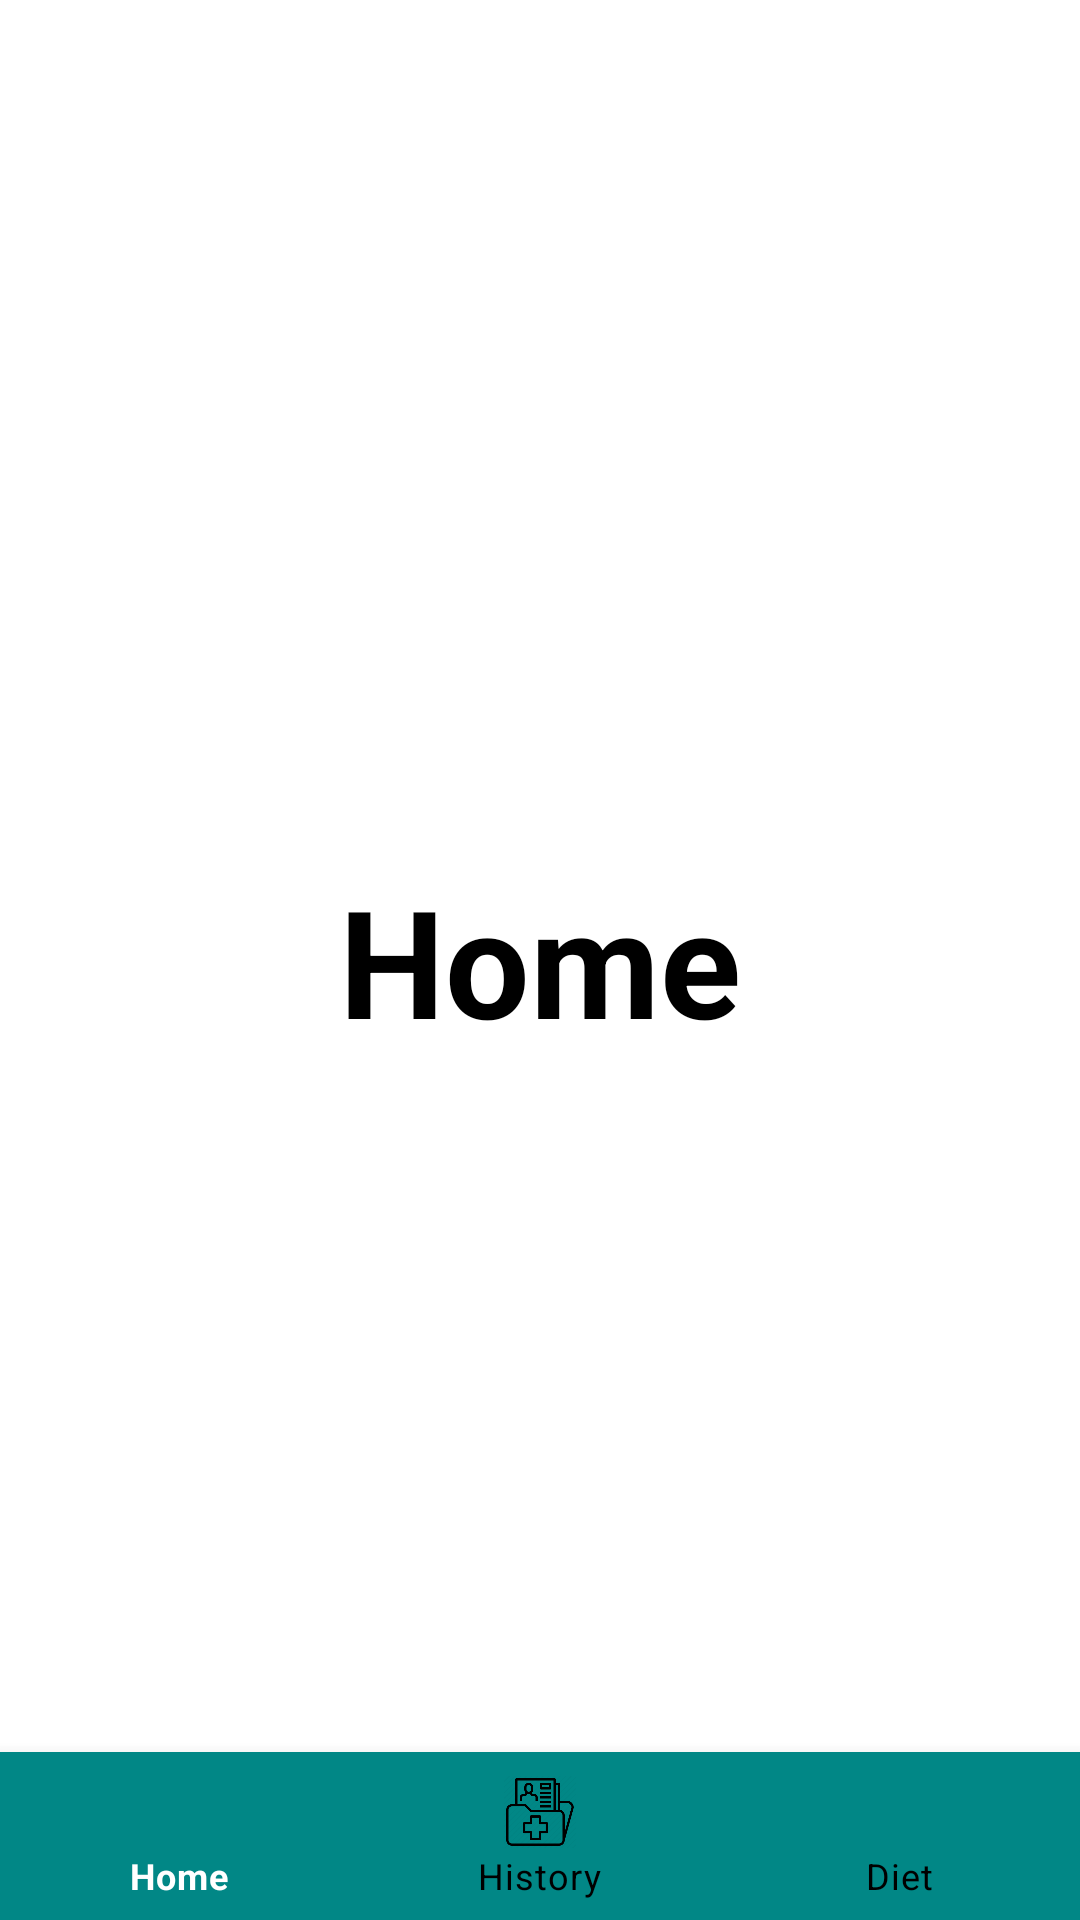

Here is an Android app screen rendered from its layout file. Give the layout XML and the strings, colors and styles it references.
<!-- AndroidManifest.xml: application theme Theme.PHR -->
<!-- res/layout/activity_main.xml -->
<?xml version="1.0" encoding="utf-8"?>
<RelativeLayout xmlns:android="http://schemas.android.com/apk/res/android"
    xmlns:app="http://schemas.android.com/apk/res-auto"
    xmlns:tools="http://schemas.android.com/tools"
    android:layout_width="match_parent"
    android:layout_height="match_parent"
    android:background="@color/white"
    tools:context=".MainActivity">

    <TextView
        android:layout_width="wrap_content"
        android:layout_height="wrap_content"
        android:layout_centerInParent="true"
        android:text="Home"
        android:textColor="@color/black"
        android:textSize="50sp"
        android:textStyle="bold" />

    <com.google.android.material.bottomnavigation.BottomNavigationView
        android:layout_width="match_parent"
        android:layout_height="wrap_content"
        android:id="@+id/bottom_navigation"
        app:itemBackground="@color/teal_700"
        app:itemTextColor="@drawable/selector"
        app:itemIconTint="@drawable/selector"
        app:menu="@menu/menu_bottom"
        android:layout_alignParentBottom="true"/>

</RelativeLayout>
<!-- resources referenced by this layout -->
<resources>
  <!-- drawable selector (drawable) -->
  <?xml version="1.0" encoding="utf-8"?>
  <selector xmlns:android="http://schemas.android.com/apk/res/android">
  
      <item android:state_selected="true"
            android:color="@color/white"/>
      <item android:state_selected="false"
            android:color="@color/black"/>
  </selector>
  <style name="Theme.PHR" parent="Theme.MaterialComponents.NoActionBar">
          
          <item name="colorPrimary">@color/purple_500</item>
          <item name="colorPrimaryVariant">@color/purple_700</item>
          <item name="colorOnPrimary">@color/white</item>
          
          <item name="colorSecondary">@color/teal_200</item>
          <item name="colorSecondaryVariant">@color/teal_700</item>
          <item name="colorOnSecondary">@color/black</item>
          
          <item name="android:statusBarColor" tools:targetApi="l">?attr/colorPrimaryVariant</item>
          
      </style>
  <!-- not gathered from this repository: default colours our renderer supplied (Android Studio template values) -->
  <color name="purple_500">#FF6200EE</color>
  <color name="purple_700">#FF3700B3</color>
  <color name="teal_200">#FF03DAC5</color>
  <color name="teal_700">#FF018786</color>
  <color name="black">#FF000000</color>
  <color name="white">#FFFFFFFF</color>
</resources>
